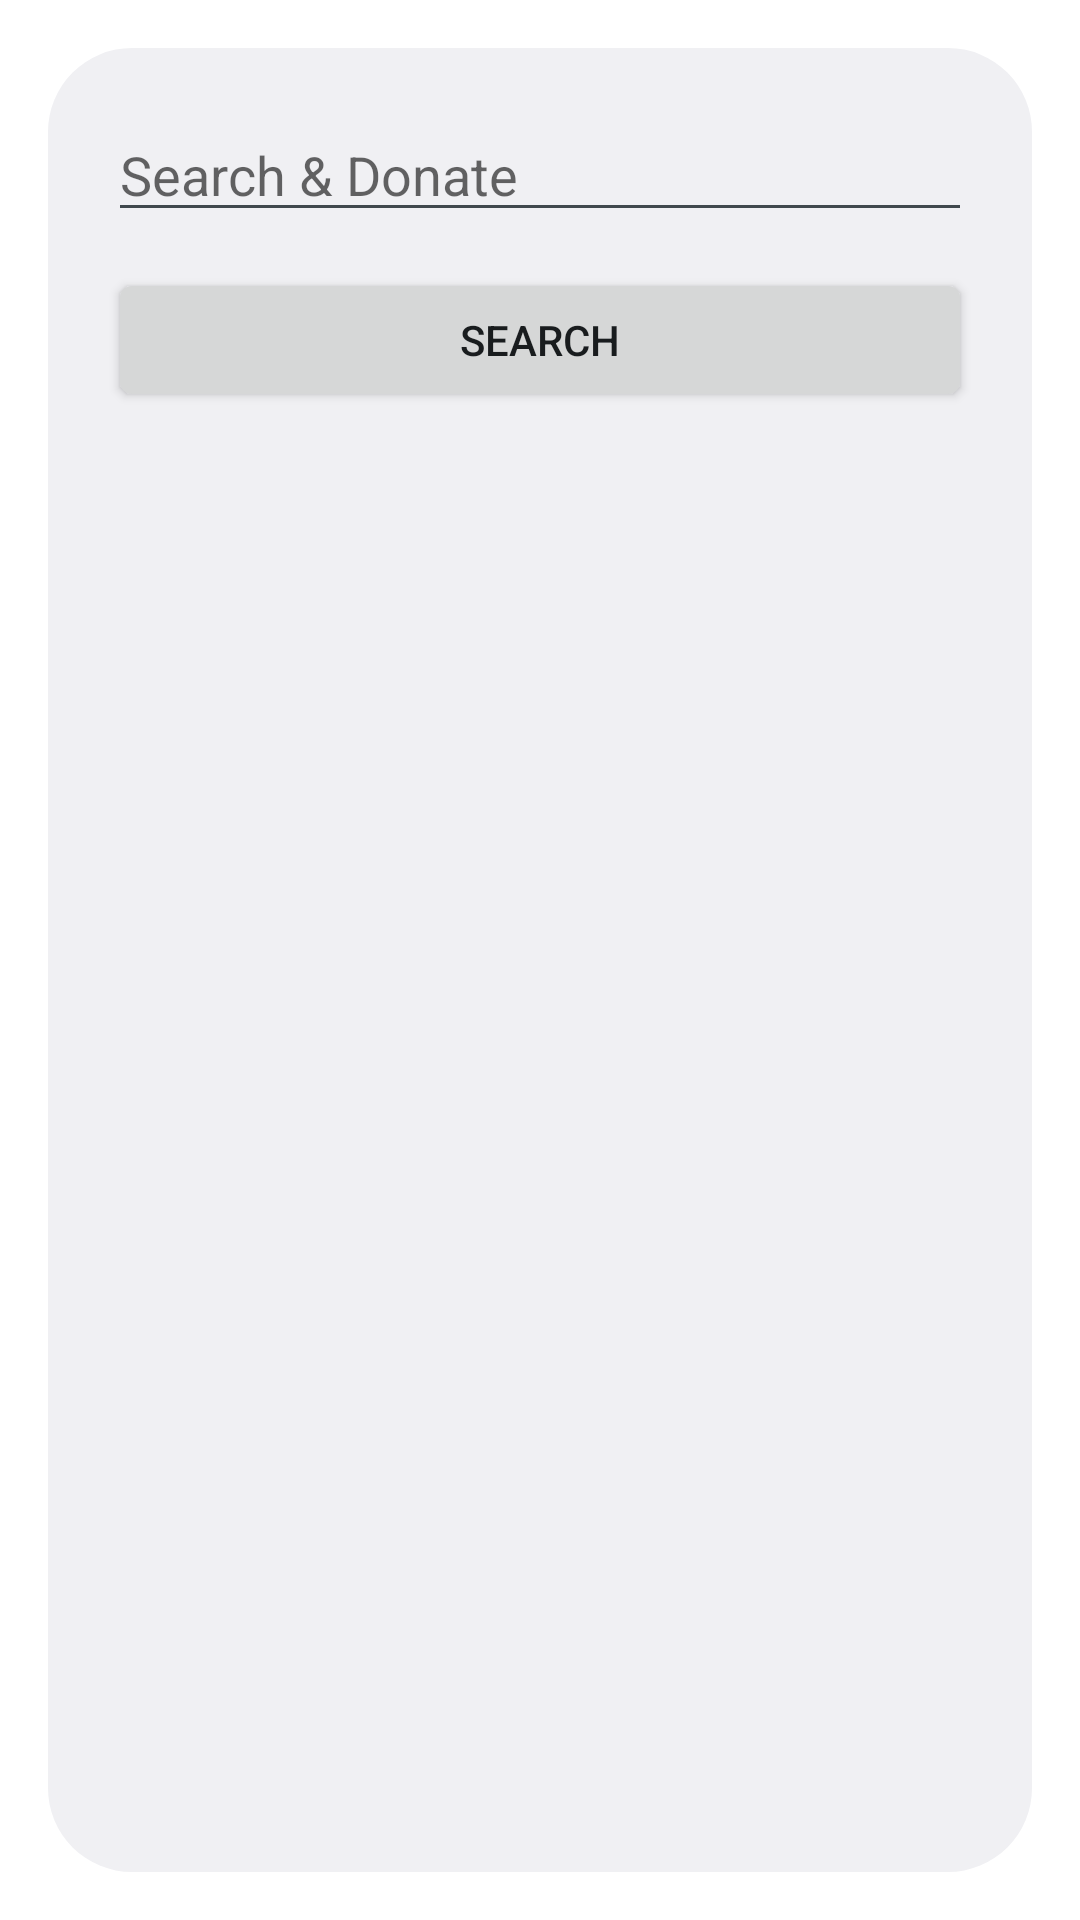

Reconstruct the res/layout file that produces this screen, plus the resources it refers to.
<!-- AndroidManifest.xml: activity theme android:Theme.DeviceDefault.Light.Dialog -->
<!-- res/layout/activity_query.xml -->
<?xml version="1.0" encoding="utf-8"?>
<LinearLayout xmlns:android="http://schemas.android.com/apk/res/android"
    android:layout_width="match_parent"
    android:layout_height="wrap_content"
    android:orientation="vertical"
    android:padding="20dp">

    <EditText
        android:id="@+id/query_input"
        android:layout_width="match_parent"
        android:layout_height="wrap_content"
        android:hint="Search &amp; Donate"
        android:inputType="text"
        android:imeOptions="actionSearch"
        android:singleLine="true"/>

    <Button
        android:id="@+id/query_go"
        android:layout_width="match_parent"
        android:layout_height="wrap_content"
        android:layout_marginTop="12dp"
        android:text="Search"/>
</LinearLayout>
<!-- resources referenced by this layout -->
<resources>

</resources>
